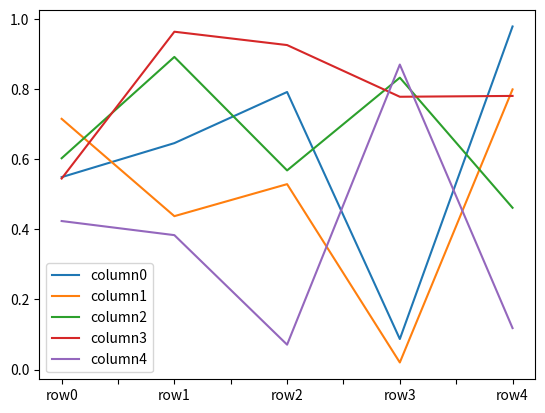
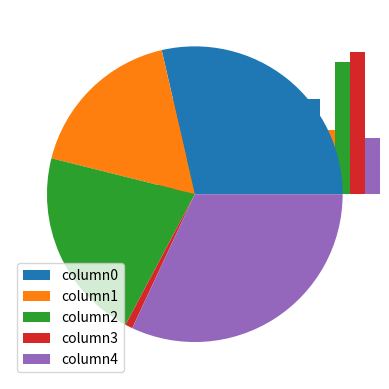

The script that saved these images, in order:
"""Primitive df creation example"""


import sys

import numpy as np
import pandas as pd

import matplotlib.pyplot as plt

if __name__ == '__main__':
    np.random.seed(0)

    numbers = np.random.rand(25).reshape((5, 5))

    df = pd.DataFrame(numbers, index=[f'row{i}' for i in range(5)],
                      columns=[f'column{i}' for i in range(5)])

    print(df.head())

    df.plot()
    plt.show()

    df.plot(kind='bar')
    plt.show()

    plt.pie(df['column1'])
    plt.show()

    sys.exit()
